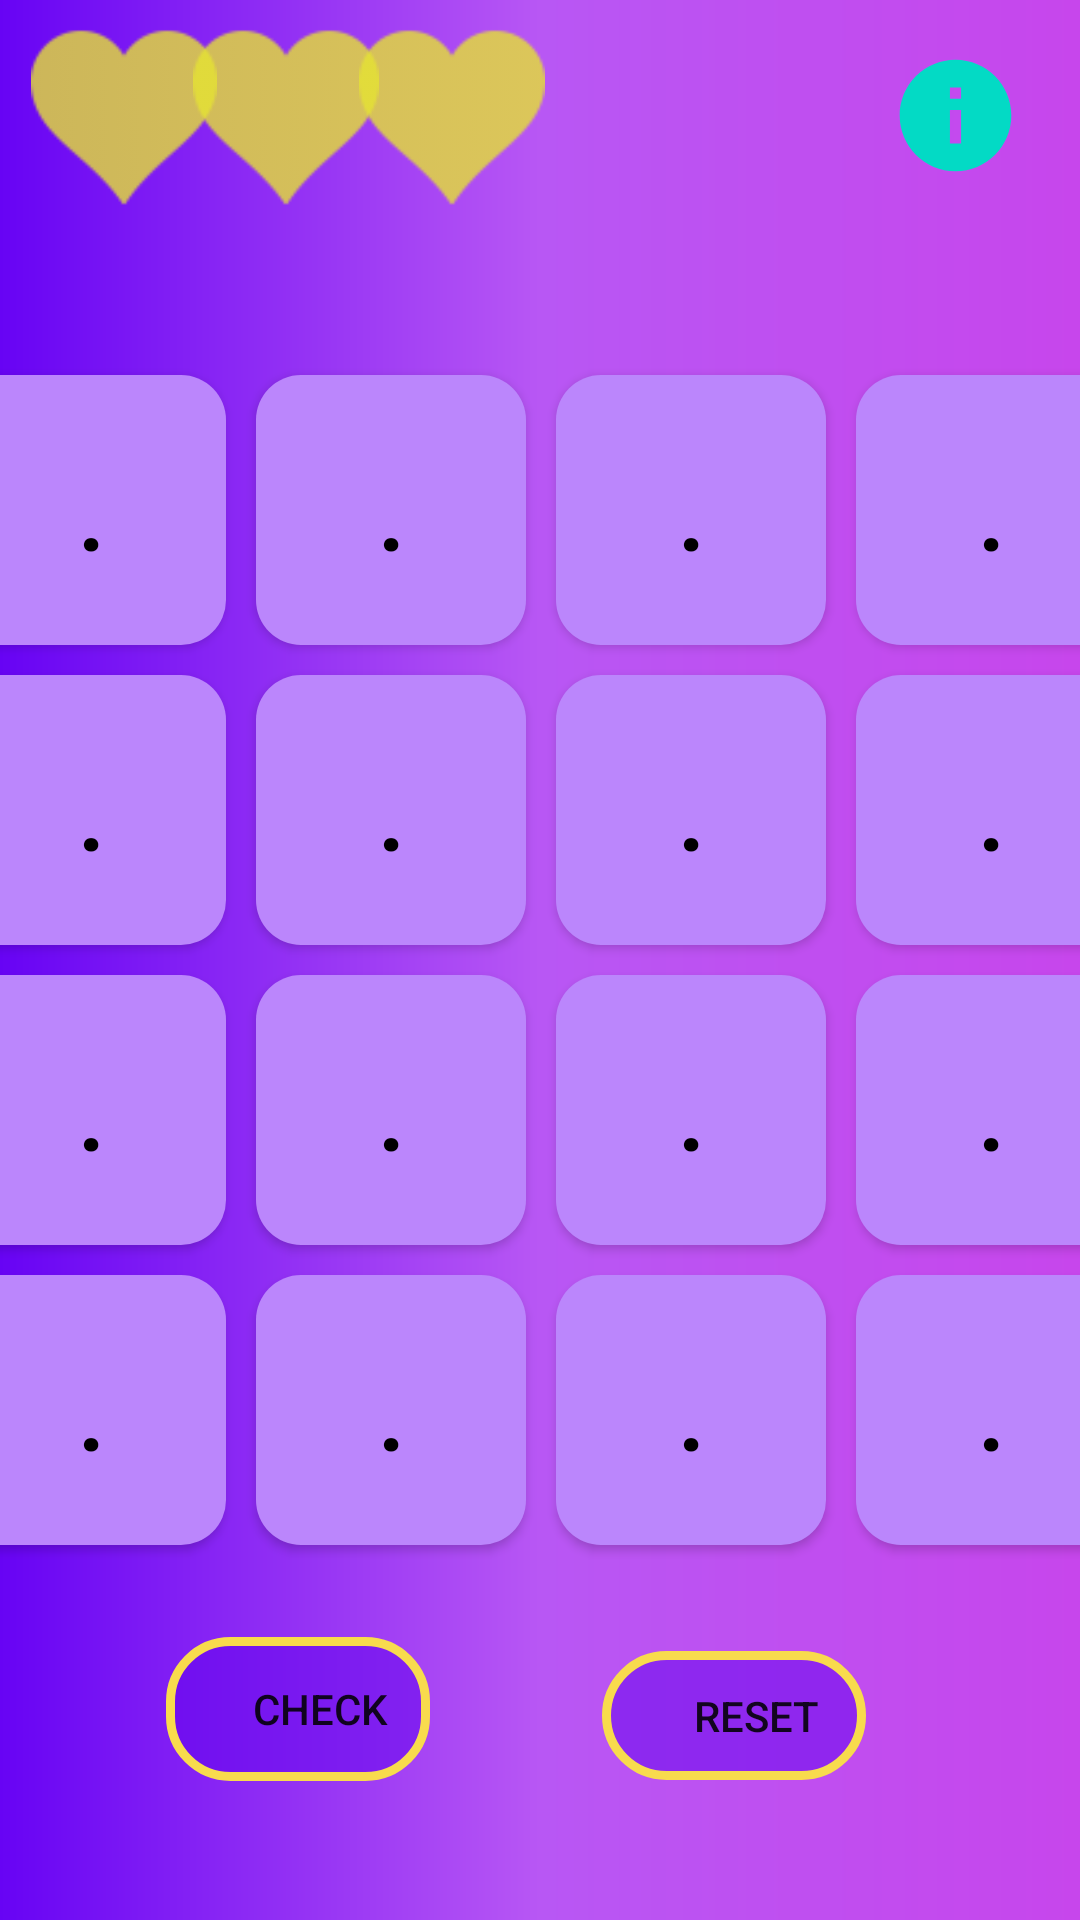

This screen was rendered from an Android layout file. Write that file and the resources it references.
<!-- AndroidManifest.xml: application theme Theme.WordJumble -->
<!-- res/layout/activity_main_page.xml -->
<?xml version="1.0" encoding="utf-8"?>
<androidx.constraintlayout.widget.ConstraintLayout xmlns:android="http://schemas.android.com/apk/res/android"
    xmlns:app="http://schemas.android.com/apk/res-auto"
    xmlns:tools="http://schemas.android.com/tools"
    android:layout_width="match_parent"
    android:layout_height="match_parent"
    android:background="@drawable/gradient_bg"
    tools:context=".MainPage">

    <GridLayout
        android:layout_width="400dp"
        android:layout_height="400dp"
        android:layout_margin="10sp"
        android:layout_marginTop="200dp"
        android:columnCount="4"
        android:rowCount="4"
        app:layout_constraintBottom_toBottomOf="parent"
        app:layout_constraintEnd_toEndOf="parent"
        app:layout_constraintStart_toStartOf="parent"
        app:layout_constraintTop_toTopOf="parent">

        <Button
            android:id="@+id/button1"
            android:layout_rowWeight="1"
            android:layout_columnWeight="1"
            android:background="@drawable/button"
            android:layout_gravity="fill"
            android:layout_margin="5sp"
            android:backgroundTint="@color/purple_200"
            android:text="."
            android:textColor="@color/black"
            android:textSize="35dp"
            app:rippleColor="#5A5A5A"
            app:strokeColor="#FFC107" />


        <Button
            android:id="@+id/button2"
            android:layout_rowWeight="1"
            android:layout_columnWeight="1"
            android:background="@drawable/button"
            android:layout_gravity="fill"
            android:layout_margin="5sp"
            android:backgroundTint="@color/purple_200"
            android:text="."
            android:textColor="@color/black"
            android:textSize="35dp" />

        <Button
            android:id="@+id/button3"
            android:layout_rowWeight="1"
            android:layout_columnWeight="1"
            android:background="@drawable/button"
            android:layout_gravity="fill"
            android:layout_margin="5sp"
            android:backgroundTint="@color/purple_200"
            android:text="."
            android:textColor="@color/black"
            android:textSize="35dp" />

        <Button
            android:id="@+id/button4"
            android:layout_rowWeight="1"
            android:layout_columnWeight="1"
            android:background="@drawable/button"
            android:layout_gravity="fill"
            android:layout_margin="5sp"
            android:backgroundTint="@color/purple_200"
            android:text="."
            android:textColor="@color/black"
            android:textSize="35dp" />

        <Button
            android:id="@+id/button5"
            android:layout_rowWeight="1"
            android:layout_columnWeight="1"
            android:background="@drawable/button"
            android:layout_gravity="fill"
            android:layout_margin="5sp"
            android:backgroundTint="@color/purple_200"
            android:text="."
            android:textColor="@color/black"
            android:textSize="35dp" />

        <Button
            android:id="@+id/button6"
            android:layout_rowWeight="1"
            android:layout_columnWeight="1"
            android:layout_gravity="fill"
            android:background="@drawable/button"
            android:layout_margin="5sp"
            android:backgroundTint="@color/purple_200"
            android:text="."
            android:textColor="@color/black"
            android:textSize="35dp" />

        <Button
            android:id="@+id/button7"
            android:layout_rowWeight="1"
            android:layout_columnWeight="1"
            android:background="@drawable/button"
            android:layout_gravity="fill"
            android:layout_margin="5sp"
            android:backgroundTint="@color/purple_200"
            android:text="."
            android:textColor="@color/black"
            android:textSize="35dp" />

        <Button
            android:id="@+id/button8"
            android:layout_rowWeight="1"
            android:layout_columnWeight="1"
            android:background="@drawable/button"
            android:layout_gravity="fill"
            android:layout_margin="5sp"
            android:backgroundTint="@color/purple_200"
            android:text="."
            android:textColor="@color/black"
            android:textSize="35dp" />

        <Button
            android:id="@+id/button9"
            android:layout_rowWeight="1"
            android:layout_columnWeight="1"
            android:background="@drawable/button"
            android:layout_gravity="fill"
            android:layout_margin="5sp"
            android:backgroundTint="@color/purple_200"
            android:text="."
            android:textColor="@color/black"
            android:textSize="35dp" />

        <Button
            android:id="@+id/button10"
            android:layout_rowWeight="1"
            android:layout_columnWeight="1"
            android:background="@drawable/button"
            android:layout_gravity="fill"
            android:layout_margin="5sp"
            android:backgroundTint="@color/purple_200"
            android:text="."
            android:textColor="@color/black"
            android:textSize="35dp" />

        <Button
            android:id="@+id/button11"
            android:layout_rowWeight="1"
            android:layout_columnWeight="1"
            android:background="@drawable/button"
            android:layout_gravity="fill"
            android:layout_margin="5sp"
            android:backgroundTint="@color/purple_200"
            android:text="."
            android:textColor="@color/black"
            android:textSize="35dp" />

        <Button
            android:id="@+id/button12"
            android:layout_rowWeight="1"
            android:layout_columnWeight="1"
            android:background="@drawable/button"
            android:layout_gravity="fill"
            android:layout_margin="5sp"
            android:backgroundTint="@color/purple_200"
            android:text="."
            android:textColor="@color/black"
            android:textSize="35dp" />

        <Button
            android:id="@+id/button13"
            android:layout_rowWeight="1"
            android:layout_columnWeight="1"
            android:background="@drawable/button"
            android:layout_gravity="fill"
            android:layout_margin="5sp"
            android:backgroundTint="@color/purple_200"
            android:text="."
            android:textColor="@color/black"
            android:textSize="35dp" />

        <Button
            android:id="@+id/button14"
            android:layout_rowWeight="1"
            android:layout_columnWeight="1"
            android:background="@drawable/button"
            android:layout_gravity="fill"
            android:layout_margin="5sp"
            android:backgroundTint="@color/purple_200"
            android:text="."
            android:textColor="@color/black"
            android:textSize="35dp" />

        <Button
            android:id="@+id/button15"
            android:layout_rowWeight="1"
            android:layout_columnWeight="1"
            android:background="@drawable/button"
            android:layout_gravity="fill"
            android:layout_margin="5sp"
            android:backgroundTint="@color/purple_200"
            android:text="."
            android:textColor="@color/black"
            android:textSize="35dp" />

        <Button
            android:id="@+id/button16"
            android:layout_rowWeight="1"
            android:layout_columnWeight="1"
            android:background="@drawable/button"
            android:layout_gravity="fill"
            android:layout_margin="5sp"
            android:backgroundTint="@color/purple_200"
            android:text="."
            android:textColor="@color/black"
            android:textSize="35dp" />

    </GridLayout>
    <TextView
        android:id="@+id/guessbox"
        android:layout_width="313dp"
        android:layout_height="58dp"
        android:background="@drawable/answerbox"
        android:backgroundTint="#472488"
        android:text=""
        android:textColor="@color/white"
        android:textSize="30dp"
        android:gravity="center"
        app:layout_constraintBottom_toBottomOf="parent"
        app:layout_constraintEnd_toEndOf="parent"
        app:layout_constraintStart_toStartOf="parent"
        app:layout_constraintTop_toTopOf="parent"
        app:layout_constraintVertical_bias="0.123" />

    <ImageView
        android:id="@+id/information"
        android:layout_width="81dp"
        android:layout_height="77dp"
        app:layout_constraintBottom_toBottomOf="parent"
        app:layout_constraintEnd_toEndOf="parent"
        app:layout_constraintHorizontal_bias="0.996"
        app:layout_constraintStart_toStartOf="parent"
        app:layout_constraintTop_toTopOf="parent"
        app:layout_constraintVertical_bias="0.0"
        app:srcCompat="@drawable/ic_info_foreground" />

    <Button
        android:id="@+id/check"
        android:layout_width="wrap_content"
        android:layout_height="wrap_content"
        android:background="@drawable/roundbutton"
        android:text="Check"
        app:layout_constraintBottom_toBottomOf="parent"
        app:layout_constraintEnd_toEndOf="parent"
        app:layout_constraintHorizontal_bias="0.204"
        app:layout_constraintStart_toStartOf="parent"
        app:layout_constraintTop_toTopOf="parent"
        app:layout_constraintVertical_bias="0.922" />

    <Button
        android:id="@+id/reset"
        android:layout_width="wrap_content"
        android:layout_height="43dp"
        android:background="@drawable/roundbutton"
        android:text="Reset"
        app:layout_constraintBottom_toBottomOf="parent"
        app:layout_constraintEnd_toEndOf="parent"
        app:layout_constraintHorizontal_bias="0.738"
        app:layout_constraintStart_toStartOf="parent"
        app:layout_constraintTop_toTopOf="parent"
        app:layout_constraintVertical_bias="0.922" />
    <ImageView
        android:id="@+id/hrt1"
        android:layout_width="62dp"
        android:layout_height="62dp"
        app:layout_constraintBottom_toBottomOf="parent"
        app:layout_constraintEnd_toEndOf="parent"
        app:layout_constraintHorizontal_bias="0.402"
        app:layout_constraintStart_toStartOf="parent"
        app:layout_constraintTop_toTopOf="parent"
        app:layout_constraintVertical_bias="0.013"
        app:srcCompat="@drawable/ic_yellowheart_background" />

    <ImageView
        android:id="@+id/hrt2"
        android:layout_width="62dp"
        android:layout_height="62dp"
        app:layout_constraintBottom_toBottomOf="parent"
        app:layout_constraintEnd_toEndOf="parent"
        app:layout_constraintHorizontal_bias="0.216"
        app:layout_constraintStart_toStartOf="parent"
        app:layout_constraintTop_toTopOf="parent"
        app:layout_constraintVertical_bias="0.013"
        app:srcCompat="@drawable/ic_yellowheart_background" />

    <ImageView
        android:id="@+id/hrt3"
        android:layout_width="62dp"
        android:layout_height="62dp"
        app:layout_constraintBottom_toBottomOf="parent"
        app:layout_constraintEnd_toEndOf="parent"
        app:layout_constraintHorizontal_bias="0.035"
        app:layout_constraintStart_toStartOf="parent"
        app:layout_constraintTop_toTopOf="parent"
        app:layout_constraintVertical_bias="0.013"
        app:srcCompat="@drawable/ic_yellowheart_background" />

</androidx.constraintlayout.widget.ConstraintLayout>
<!-- resources referenced by this layout -->
<resources>
  <color name="black">#FF000000</color>
  <color name="purple_200">#FFBB86FC</color>
  <color name="white">#FFFFFFFF</color>
  <!-- drawable button (drawable) -->
  <?xml version="1.0" encoding="UTF-8"?>
  <shape xmlns:android="http://schemas.android.com/apk/res/android"
      android:shape="rectangle">
      <solid android:color="@color/purple_200"/>
  
      <padding
          android:bottom="0dp"
          android:left="0dp"
          android:right="0dp"
          android:top="0dp"/>
  
      <corners
          android:bottomLeftRadius="15dp"
          android:bottomRightRadius="15dp"
          android:topLeftRadius="15dp"
          android:topRightRadius="15dp"/>
  </shape>
  <!-- drawable gradient_bg (drawable) -->
  <?xml version="1.0" encoding="utf-8"?>
  <shape
      android:shape="rectangle"
      xmlns:android="http://schemas.android.com/apk/res/android" >
  
      <gradient
          android:startColor="#C746EC"
          android:centerColor="#B857F4"
          android:endColor="#6703F4"
          android:angle="180"
          android:type="linear"/>
  </shape>
  <!-- drawable ic_info_foreground (drawable) -->
  <vector xmlns:android="http://schemas.android.com/apk/res/android"
      android:width="108dp"
      android:height="108dp"
      android:viewportWidth="24"
      android:viewportHeight="24"
      android:tint="@color/teal_200">
    <group android:scaleX="0.58"
        android:scaleY="0.58"
        android:translateX="5.04"
        android:translateY="5.04">
      <path
          android:fillColor="@android:color/white"
          android:pathData="M12,2C6.48,2 2,6.48 2,12s4.48,10 10,10 10,-4.48 10,-10S17.52,2 12,2zM13,17h-2v-6h2v6zM13,9h-2L11,7h2v2z"/>
    </group>
  </vector>
  <!-- drawable ic_yellowheart_background: png bitmap (drawable-hdpi, 696 bytes) -->
  <!-- drawable roundbutton (drawable) -->
  <?xml version="1.0" encoding="utf-8"?>
  <selector xmlns:android="http://schemas.android.com/apk/res/android">
      <item android:state_enabled="true" android:state_focused="true">
          <shape android:shape="rectangle">
              <solid android:color="#806200EE"/>
              <corners android:radius="20dp"/>
              <stroke android:color="#F8DB4D" android:width="3dp"/>
              <padding android:left="15dp"/>
          </shape>
      </item>
      <item android:state_enabled="true">
          <shape android:shape="rectangle">
              <solid android:color="#816200EE"/>
              <corners android:radius="20dp"/>
              <stroke android:color="#F8DB4D" android:width="3dp"/>
              <padding android:left="15dp"/>
          </shape>
      </item>
  </selector>
  <style name="Theme.WordJumble" parent="Theme.AppCompat.DayNight.DarkActionBar">
          
          <item name="colorPrimary">@color/purple_500</item>
          <item name="colorPrimaryVariant">@color/purple_700</item>
          <item name="colorOnPrimary">@color/white</item>
          
          <item name="colorSecondary">@color/teal_200</item>
          <item name="colorSecondaryVariant">@color/teal_700</item>
          <item name="colorOnSecondary">@color/black</item>
          
          <item name="android:statusBarColor" tools:targetApi="21">?attr/colorPrimaryVariant</item>
      </style>
  <color name="teal_200">#FF03DAC5</color>
  <color name="purple_500">#FF6200EE</color>
  <color name="purple_700">#FF3700B3</color>
  <color name="teal_700">#FF018786</color>
</resources>
